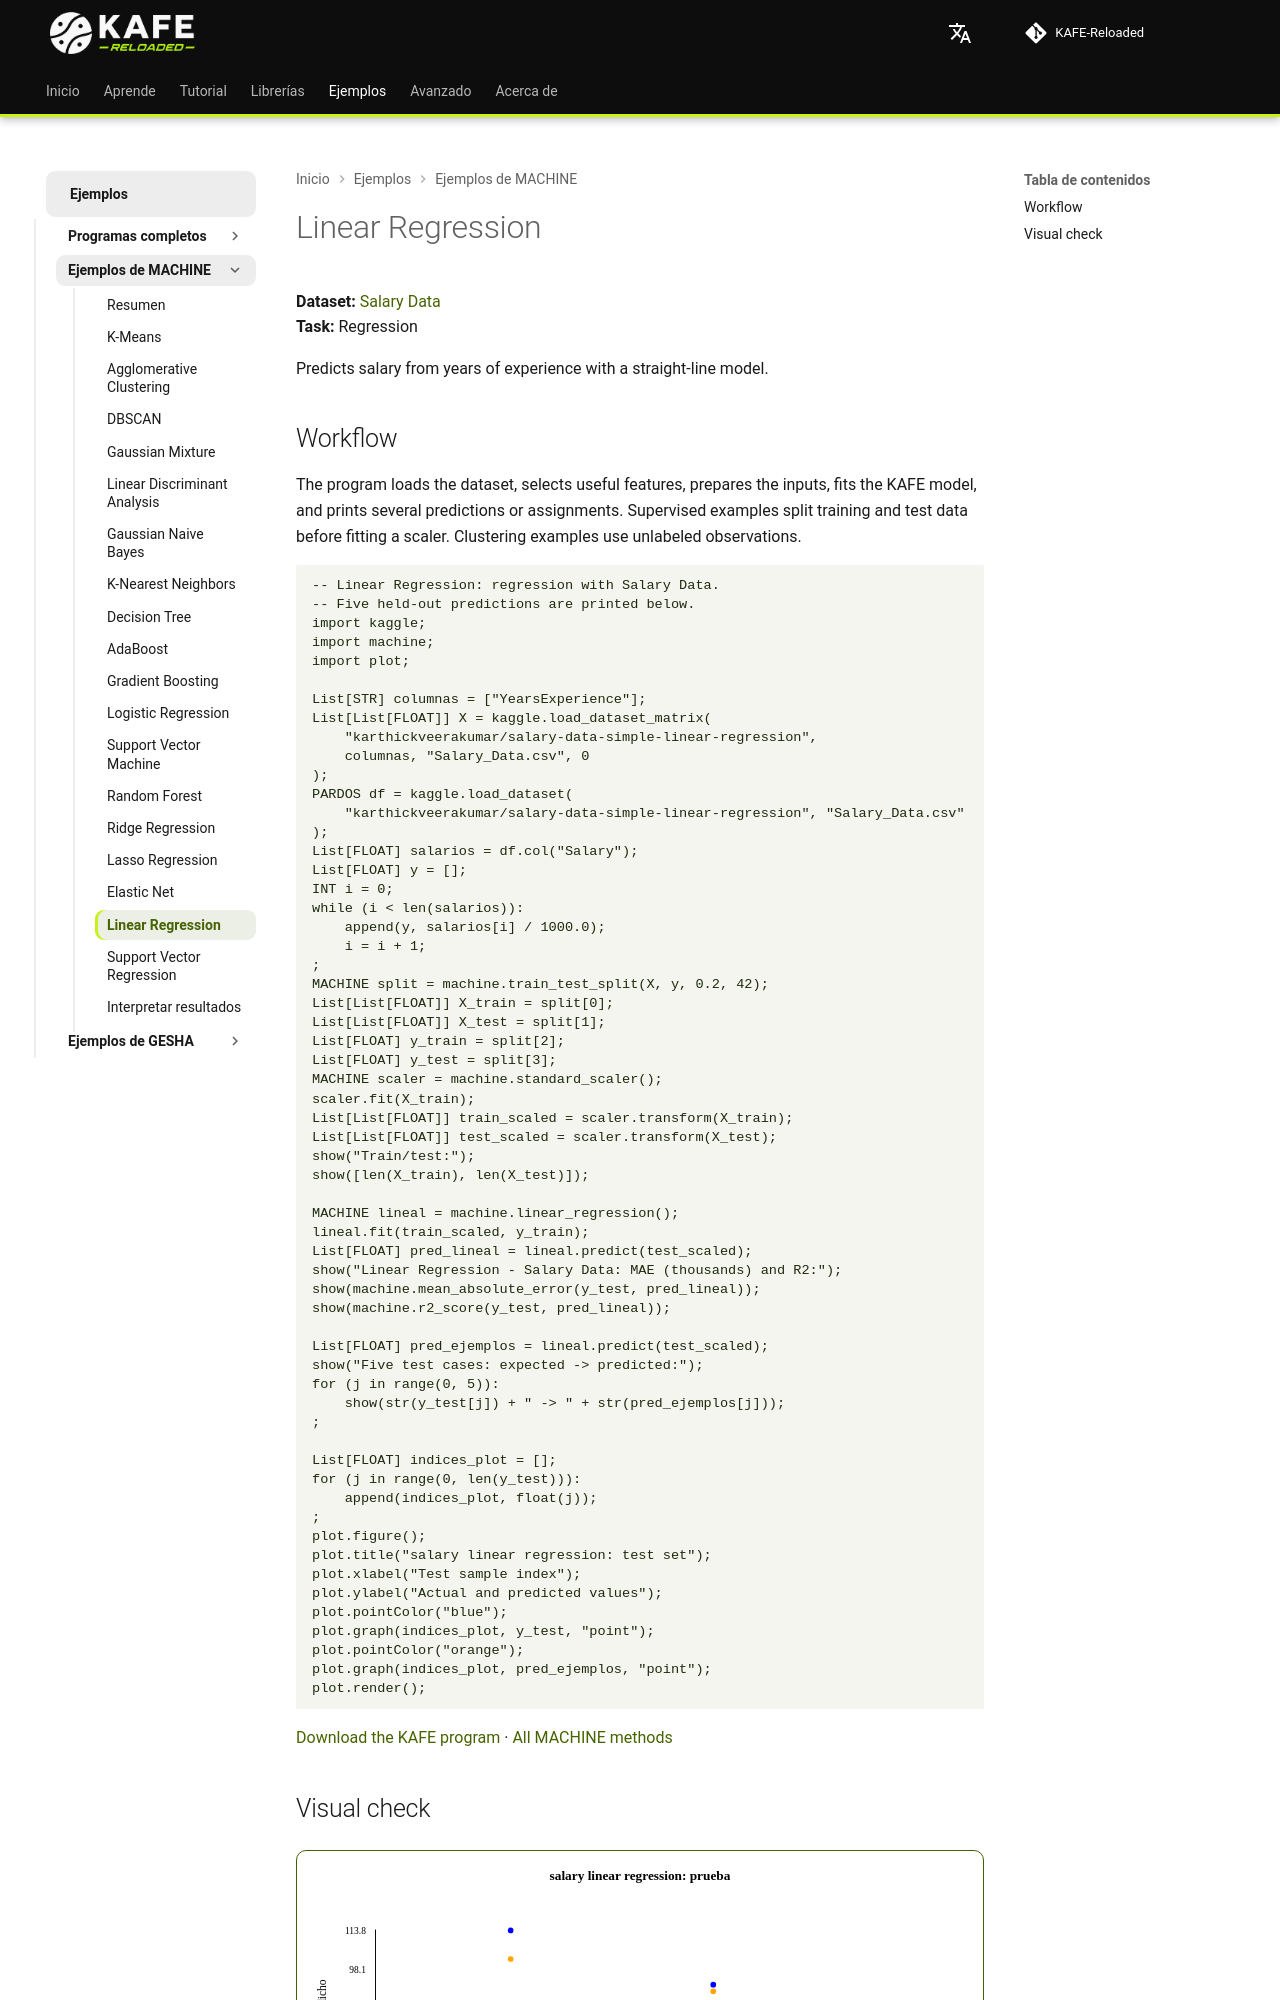

repository: joshmessi10/KAFE-Reloaded · page: ejemplos/machine/linear-regression/index.html · generator: mkdocs

# Linear Regression

**Dataset:** [Salary Data](https://www.kaggle.com/datasets/karthickveerakumar/salary-data-simple-linear-regression)  
**Task:** Regression

Predicts salary from years of experience with a straight-line model.

## Workflow

The program loads the dataset, selects useful features, prepares the inputs, fits the KAFE model, and prints several predictions or assignments. Supervised examples split training and test data before fitting a scaler. Clustering examples use unlabeled observations.

```kafe
--8<-- "docs/ejemplos/machine-salary-linear-regression.kf"
```

[Download the KAFE program](../machine-salary-linear-regression.kf) · [All MACHINE methods](../machine-kaggle.md)
